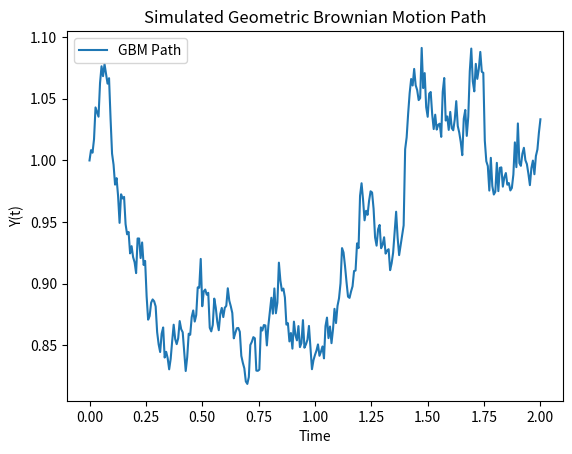

Reproduce this figure in Python.
# Class for GBM simulator
# Takes parameters Y0, mu, sigma

# Must have method simulate_path
# Takes parameters T and N, which represent ending time, and number of discrete steps
# Should return t_values, y_values which can then be plotted

# Must be able to have a command line interface interaction for this
# It should then output a picture file of the plot

import numpy as np
from typing import Tuple, List

np.random.seed(42)

class GBMSimulator():
    """
    A class to simulate paths of a Geometric Brownian Motion (GBM) process.

    The GBM is a commonly used stochastic process in quantitative finance to model 
    stock prices and other quantities that evolve continuously with both drift and volatility.
    
    The process follows the stochastic differential equation (SDE):
        dY(t) = μY(t)dt + σY(t)dW(t)
    where:
        - μ (mu) is the drift term (expected rate of return),
        - σ (sigma) is the volatility term,
        - W(t) is a standard Wiener process (Brownian motion).

    Attributes
    ----------
    y0 : float
        The initial value of the process, Y(0).
    mu : float
        The drift coefficient.
    sigma : float
        The volatility coefficient.
    """
    
    def __init__(self, y0: float, mu: float, sigma: float):
        """
        Initializes the GBMSimulator with given model parameters.

        Parameters
        ----------
        y0 : float
            Initial value of the process.
        mu : float
            Drift parameter of the process.
        sigma : float
            Volatility (standard deviation) of the process.
        """
        self.y0 = y0
        self.mu = mu
        self.sigma = sigma

    def simulate_path(self, T: int, N: int) -> Tuple[List[float], List[float]]:
        """
        Simulates a single sample path of a geometric Brownian motion (GBM).

        The GBM path is generated using the analytical solution:
        Y(t) = Y0 * exp((μ - 0.5σ²)t + σB(t))
        where B(t) is a standard Brownian motion.

        Parameters
        ----------
        T : float
            Total time horizon for the simulation (end time).
        N : int
            Number of discrete time steps in the simulation.

        Returns
        -------
        Tuple[List[float], List[float]]
            A tuple containing:
                - t_values: List of time points from 0 to T.
                - y_values: List of simulated Y(t) values corresponding to each time point.
        
        Notes
        -----
        The Brownian motion increments are drawn from a standard normal distribution, 
        scaled by sqrt(Δt). Randomness is controlled by the global NumPy random seed.

        Example
        -------
        >>> simulator = GBMSimulator(1.0, 0.05, 0.2)
        >>> t, y = simulator.simulate_path(2.0, 300)
        >>> len(t), len(y)
        (301, 301)
        """

        t_values = np.linspace(0, T, N+1)

        dt = T/N
        increments = np.sqrt(dt) * np.random.standard_normal(N)
        b_values = np.insert(np.cumsum(increments), 0, 0)
        
        y_values = self.y0 * np.exp(
                            ((self.mu - ((self.sigma)**2)/2) * t_values)
                            + self.sigma * b_values)

        return t_values, y_values

if __name__ == "__main__":
    import matplotlib.pyplot as plt
    
    y0 = 1.0
    mu = 0.05
    sigma = 0.2
    T = 2.0
    N = 300

    simulator = GBMSimulator(y0, mu, sigma)
    t, y = simulator.simulate_path(T, N)

    plt.plot(t, y, label="GBM Path")
    plt.xlabel("Time")
    plt.ylabel("Y(t)")
    plt.title("Simulated Geometric Brownian Motion Path")
    plt.legend()
    plt.show()